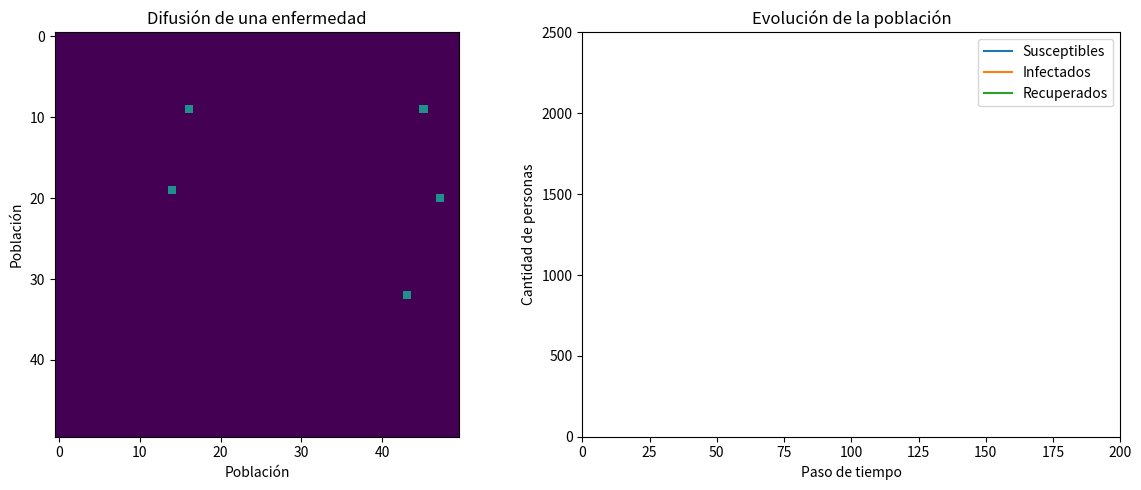

Write Python code to recreate this figure.
import numpy as np
import matplotlib.pyplot as plt
from matplotlib.animation import FuncAnimation


# ============================================================
# MODELO DE DIFUSIÓN DE UNA ENFERMEDAD
# Autómata Celular Probabilístico
# ============================================================

# -------------------------
# Parámetros del modelo
# -------------------------

TAMANO_GRID = 50

# Probabilidad de contagio por cada vecino infectado
PROB_CONTAGIO = 0.2

# Probabilidad de recuperación de una persona infectada
PROB_RECUPERACION = 0.05

# Cantidad inicial de personas infectadas
INFECTADOS_INICIALES = 5

# Cantidad de pasos de tiempo de la simulación
PASOS = 200

# Velocidad de la animación (milisegundos)
INTERVALO = 100


# -------------------------
# Estados de las células
# -------------------------

SUSCEPTIBLE = 0
INFECTADO = 1
RECUPERADO = 2


# ============================================================
# CREACIÓN DE LA POBLACIÓN
# ============================================================

def crear_poblacion():
    """
    Crea una cuadrícula donde cada celda representa una persona.

    Inicialmente todas las personas son susceptibles.
    Luego se seleccionan algunas personas aleatoriamente
    para comenzar la epidemia.
    """

    poblacion = np.full(
        (TAMANO_GRID, TAMANO_GRID),
        SUSCEPTIBLE,
        dtype=int
    )

    # Seleccionar posiciones aleatorias para los infectados
    posiciones = np.random.choice(
        TAMANO_GRID * TAMANO_GRID,
        INFECTADOS_INICIALES,
        replace=False
    )

    for posicion in posiciones:
        fila = posicion // TAMANO_GRID
        columna = posicion % TAMANO_GRID

        poblacion[fila, columna] = INFECTADO

    return poblacion


# ============================================================
# CONTAR VECINOS INFECTADOS
# ============================================================

def contar_vecinos_infectados(poblacion, fila, columna):
    """
    Cuenta cuántos vecinos infectados tiene una persona.

    Se utiliza una vecindad de Moore:
    las 8 celdas que rodean a la celda actual.

        X X X
        X C X
        X X X

    C = celda actual
    X = vecinos
    """

    cantidad = 0

    filas, columnas = poblacion.shape

    for df in [-1, 0, 1]:
        for dc in [-1, 0, 1]:

            # No contar la celda actual
            if df == 0 and dc == 0:
                continue

            nueva_fila = fila + df
            nueva_columna = columna + dc

            # Verificar que el vecino esté dentro de la cuadrícula
            if (
                0 <= nueva_fila < filas
                and 0 <= nueva_columna < columnas
            ):
                if poblacion[nueva_fila, nueva_columna] == INFECTADO:
                    cantidad += 1

    return cantidad


# ============================================================
# ACTUALIZACIÓN DEL AUTÓMATA CELULAR
# ============================================================

def actualizar(poblacion):
    """
    Calcula el siguiente estado de toda la población.

    Reglas:

    1. SUSCEPTIBLE:
       Si tiene vecinos infectados, existe una probabilidad
       de contagiarse.

       P(infección) = 1 - (1 - beta)^n

       donde:
       beta = probabilidad de contagio por contacto
       n = número de vecinos infectados

    2. INFECTADO:
       Existe una probabilidad de recuperarse.

    3. RECUPERADO:
       Permanece recuperado.
    """

    nueva_poblacion = poblacion.copy()

    filas, columnas = poblacion.shape

    for fila in range(filas):
        for columna in range(columnas):

            estado = poblacion[fila, columna]

            # ---------------------------------------------
            # Persona susceptible
            # ---------------------------------------------

            if estado == SUSCEPTIBLE:

                vecinos_infectados = contar_vecinos_infectados(
                    poblacion,
                    fila,
                    columna
                )

                if vecinos_infectados > 0:

                    # Probabilidad de infectarse
                    probabilidad = (
                        1 - (1 - PROB_CONTAGIO) ** vecinos_infectados
                    )

                    # Número aleatorio entre 0 y 1
                    if np.random.random() < probabilidad:
                        nueva_poblacion[fila, columna] = INFECTADO

            # ---------------------------------------------
            # Persona infectada
            # ---------------------------------------------

            elif estado == INFECTADO:

                # Probabilidad de recuperación
                if np.random.random() < PROB_RECUPERACION:
                    nueva_poblacion[fila, columna] = RECUPERADO

            # ---------------------------------------------
            # Persona recuperada
            # ---------------------------------------------

            elif estado == RECUPERADO:

                # Los recuperados permanecen recuperados
                nueva_poblacion[fila, columna] = RECUPERADO

    return nueva_poblacion


# ============================================================
# CONTAR ESTADOS
# ============================================================

def contar_estados(poblacion):
    """
    Cuenta cuántas personas existen en cada estado.
    """

    susceptibles = np.sum(poblacion == SUSCEPTIBLE)
    infectados = np.sum(poblacion == INFECTADO)
    recuperados = np.sum(poblacion == RECUPERADO)

    return susceptibles, infectados, recuperados


# ============================================================
# INICIALIZAR SIMULACIÓN
# ============================================================

poblacion = crear_poblacion()

historial_susceptibles = []
historial_infectados = []
historial_recuperados = []


# ============================================================
# CONFIGURACIÓN DE LA FIGURA
# ============================================================

fig, (ax_grid, ax_stats) = plt.subplots(
    1,
    2,
    figsize=(12, 5)
)


# -------------------------
# Visualización del grid
# -------------------------

imagen = ax_grid.imshow(
    poblacion,
    vmin=0,
    vmax=2,
    interpolation="nearest"
)

ax_grid.set_title("Difusión de una enfermedad")
ax_grid.set_xlabel("Población")
ax_grid.set_ylabel("Población")


# -------------------------
# Gráfica de estadísticas
# -------------------------

linea_susceptibles, = ax_stats.plot(
    [],
    [],
    label="Susceptibles"
)

linea_infectados, = ax_stats.plot(
    [],
    [],
    label="Infectados"
)

linea_recuperados, = ax_stats.plot(
    [],
    [],
    label="Recuperados"
)

ax_stats.set_xlim(0, PASOS)
ax_stats.set_ylim(0, TAMANO_GRID * TAMANO_GRID)

ax_stats.set_xlabel("Paso de tiempo")
ax_stats.set_ylabel("Cantidad de personas")
ax_stats.set_title("Evolución de la población")

ax_stats.legend()


# Texto para mostrar las cantidades
texto = ax_grid.text(
    0.02,
    0.95,
    "",
    transform=ax_grid.transAxes,
    verticalalignment="top",
    bbox=dict(facecolor="white", alpha=0.8)
)


# ============================================================
# FUNCIÓN DE ANIMACIÓN
# ============================================================

def animar(paso):
    """
    Ejecuta un paso de la simulación y actualiza
    las gráficas.
    """

    global poblacion

    # Actualizar el estado de la población
    poblacion = actualizar(poblacion)

    # Contar los estados actuales
    susceptibles, infectados, recuperados = contar_estados(
        poblacion
    )

    # Guardar estadísticas
    historial_susceptibles.append(susceptibles)
    historial_infectados.append(infectados)
    historial_recuperados.append(recuperados)

    # Actualizar la imagen de la cuadrícula
    imagen.set_data(poblacion)

    # Actualizar las líneas de la gráfica
    pasos_actuales = range(len(historial_susceptibles))

    linea_susceptibles.set_data(
        pasos_actuales,
        historial_susceptibles
    )

    linea_infectados.set_data(
        pasos_actuales,
        historial_infectados
    )

    linea_recuperados.set_data(
        pasos_actuales,
        historial_recuperados
    )

    # Actualizar información
    texto.set_text(
        f"Paso: {paso + 1}\n"
        f"Susceptibles: {susceptibles}\n"
        f"Infectados: {infectados}\n"
        f"Recuperados: {recuperados}"
    )

    return (
        imagen,
        linea_susceptibles,
        linea_infectados,
        linea_recuperados,
        texto
    )


# ============================================================
# EJECUTAR ANIMACIÓN
# ============================================================

animacion = FuncAnimation(
    fig,
    animar,
    frames=PASOS,
    interval=INTERVALO,
    repeat=False
)


plt.tight_layout()
plt.show()
